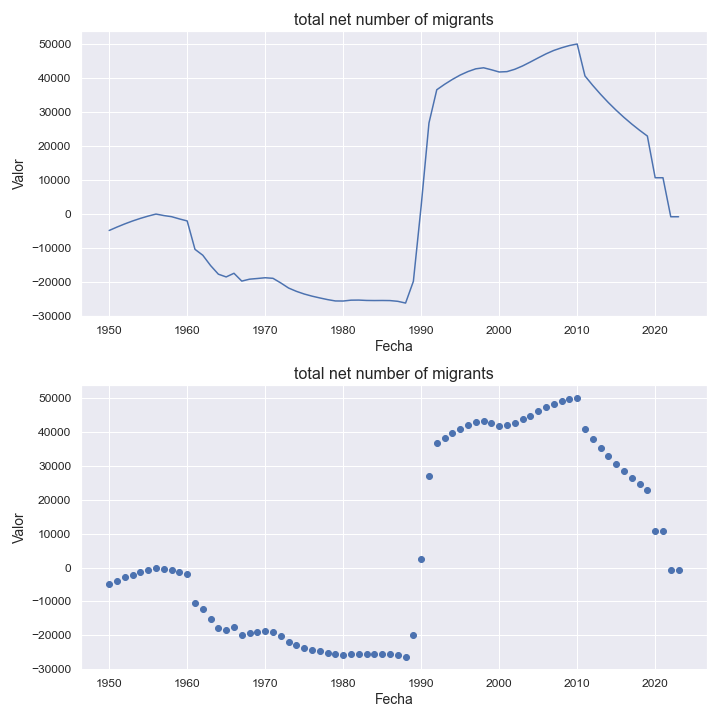

Data behind this chart, as committed beside it:
indicatorshortname, locationid, location, iso2, timeid, time, value
total net number of migrants, 598, papua new guinea, pg, 1, 1950, -4844
total net number of migrants, 598, papua new guinea, pg, 2, 1951, -3842
total net number of migrants, 598, papua new guinea, pg, 3, 1952, -2905
total net number of migrants, 598, papua new guinea, pg, 4, 1953, -2047
total net number of migrants, 598, papua new guinea, pg, 5, 1954, -1281
total net number of migrants, 598, papua new guinea, pg, 6, 1955, -601.0
total net number of migrants, 598, papua new guinea, pg, 7, 1956, -7.0
total net number of migrants, 598, papua new guinea, pg, 8, 1957, -447.0
total net number of migrants, 598, papua new guinea, pg, 9, 1958, -778.0
total net number of migrants, 598, papua new guinea, pg, 10, 1959, -1437
total net number of migrants, 598, papua new guinea, pg, 11, 1960, -2033
total net number of migrants, 598, papua new guinea, pg, 12, 1961, -10404
total net number of migrants, 598, papua new guinea, pg, 13, 1962, -12136
total net number of migrants, 598, papua new guinea, pg, 14, 1963, -15180
total net number of migrants, 598, papua new guinea, pg, 15, 1964, -17726
total net number of migrants, 598, papua new guinea, pg, 16, 1965, -18532
total net number of migrants, 598, papua new guinea, pg, 17, 1966, -17455
total net number of migrants, 598, papua new guinea, pg, 18, 1967, -19762
total net number of migrants, 598, papua new guinea, pg, 19, 1968, -19193
total net number of migrants, 598, papua new guinea, pg, 20, 1969, -18993
total net number of migrants, 598, papua new guinea, pg, 21, 1970, -18774
total net number of migrants, 598, papua new guinea, pg, 22, 1971, -18943
total net number of migrants, 598, papua new guinea, pg, 23, 1972, -20301
total net number of migrants, 598, papua new guinea, pg, 24, 1973, -21803
total net number of migrants, 598, papua new guinea, pg, 25, 1974, -22776
total net number of migrants, 598, papua new guinea, pg, 26, 1975, -23563
total net number of migrants, 598, papua new guinea, pg, 27, 1976, -24192
total net number of migrants, 598, papua new guinea, pg, 28, 1977, -24722
total net number of migrants, 598, papua new guinea, pg, 29, 1978, -25212
total net number of migrants, 598, papua new guinea, pg, 30, 1979, -25612
total net number of migrants, 598, papua new guinea, pg, 31, 1980, -25633
total net number of migrants, 598, papua new guinea, pg, 32, 1981, -25380
total net number of migrants, 598, papua new guinea, pg, 33, 1982, -25353
total net number of migrants, 598, papua new guinea, pg, 34, 1983, -25462
total net number of migrants, 598, papua new guinea, pg, 35, 1984, -25489
total net number of migrants, 598, papua new guinea, pg, 36, 1985, -25472
total net number of migrants, 598, papua new guinea, pg, 37, 1986, -25499
total net number of migrants, 598, papua new guinea, pg, 38, 1987, -25718
total net number of migrants, 598, papua new guinea, pg, 39, 1988, -26234
total net number of migrants, 598, papua new guinea, pg, 40, 1989, -19827
total net number of migrants, 598, papua new guinea, pg, 41, 1990, 2397
total net number of migrants, 598, papua new guinea, pg, 42, 1991, 26836
total net number of migrants, 598, papua new guinea, pg, 43, 1992, 36623
total net number of migrants, 598, papua new guinea, pg, 44, 1993, 38223
total net number of migrants, 598, papua new guinea, pg, 45, 1994, 39667
total net number of migrants, 598, papua new guinea, pg, 46, 1995, 40951
total net number of migrants, 598, papua new guinea, pg, 47, 1996, 41986
total net number of migrants, 598, papua new guinea, pg, 48, 1997, 42791
total net number of migrants, 598, papua new guinea, pg, 49, 1998, 43097
total net number of migrants, 598, papua new guinea, pg, 50, 1999, 42513
total net number of migrants, 598, papua new guinea, pg, 51, 2000, 41857
total net number of migrants, 598, papua new guinea, pg, 52, 2001, 41963
total net number of migrants, 598, papua new guinea, pg, 53, 2002, 42657
total net number of migrants, 598, papua new guinea, pg, 54, 2003, 43638
total net number of migrants, 598, papua new guinea, pg, 55, 2004, 44804
total net number of migrants, 598, papua new guinea, pg, 56, 2005, 46016
total net number of migrants, 598, papua new guinea, pg, 57, 2006, 47192
total net number of migrants, 598, papua new guinea, pg, 58, 2007, 48204
total net number of migrants, 598, papua new guinea, pg, 59, 2008, 48988
total net number of migrants, 598, papua new guinea, pg, 60, 2009, 49646
... 14 more rows
